Run: headless pygame with SDL's dummy video driver; simulated clock (each Clock.tick advances the game by its frame time, no real sleeping); random seed 0; keys injected as events and as key.get_pressed() state; mouse plan: one left click at the window centre at the start of phase 2, then a move to the lower-right quarter at the start of phase 3.
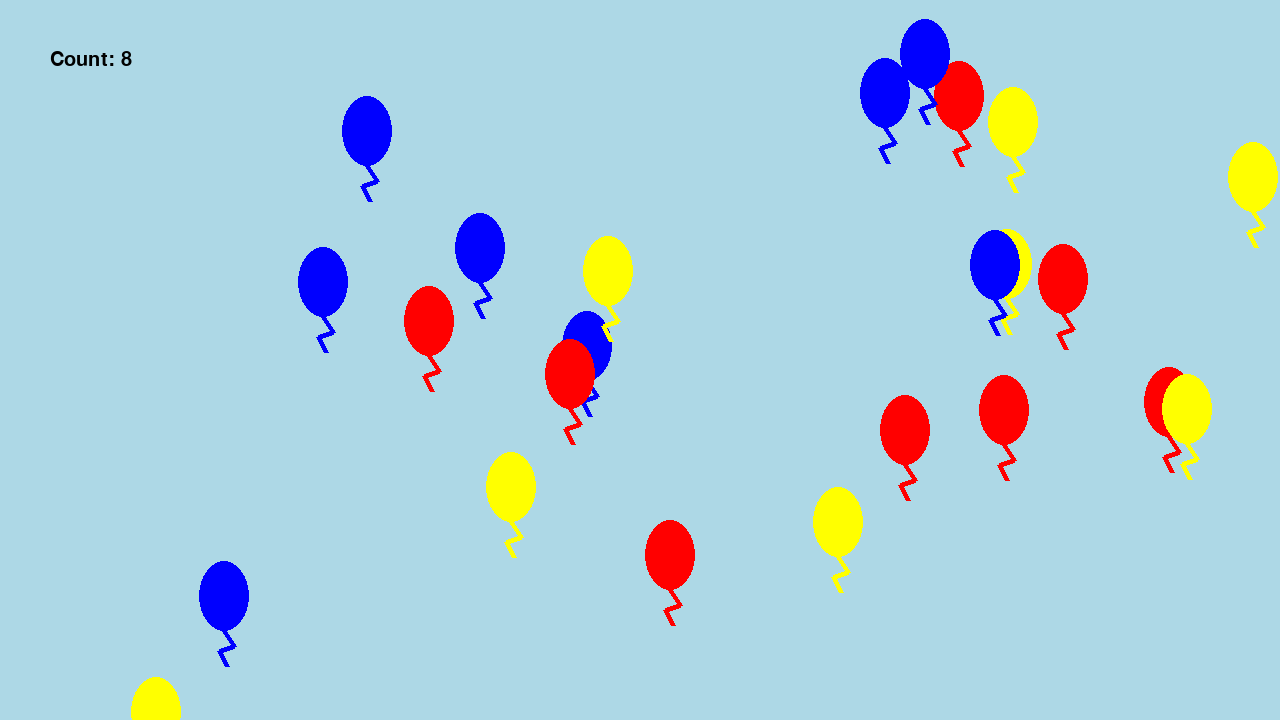
Frame 1 of 4 · flips 1–60 · no input
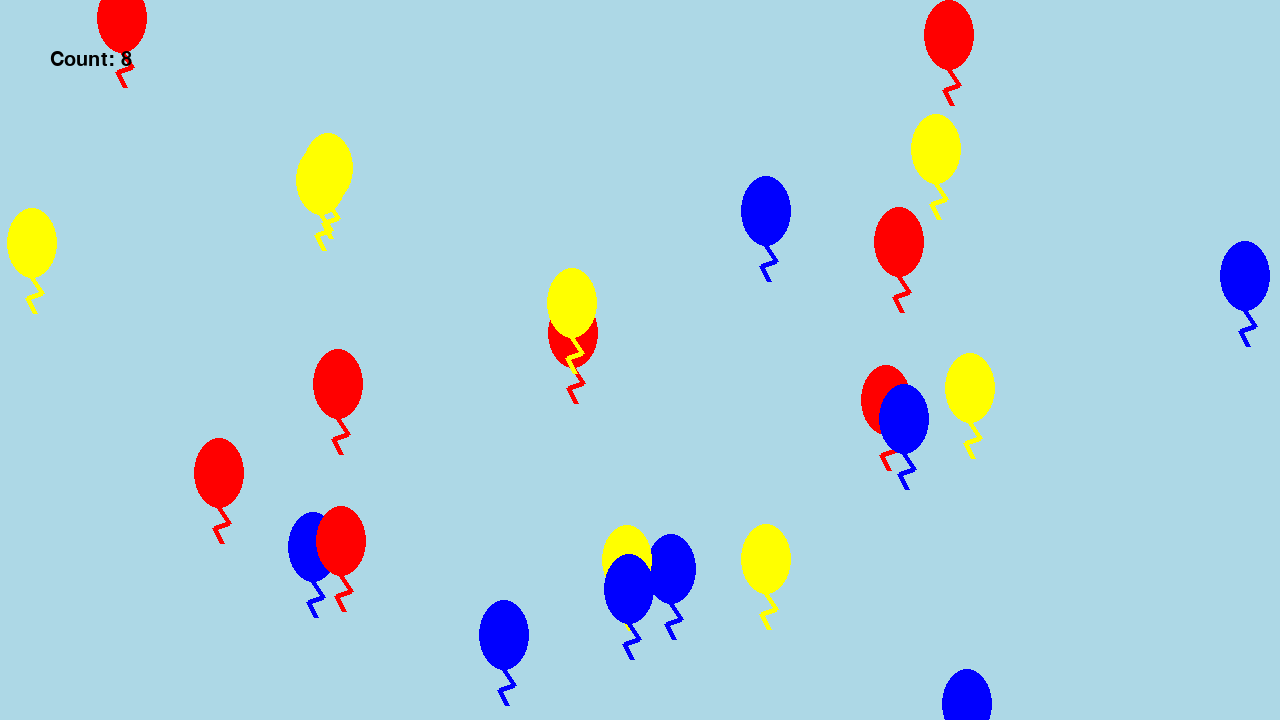
Frame 2 of 4 · flips 61–180 · clicked the window centre · tapped SPACE, RETURN · held RIGHT (→), D
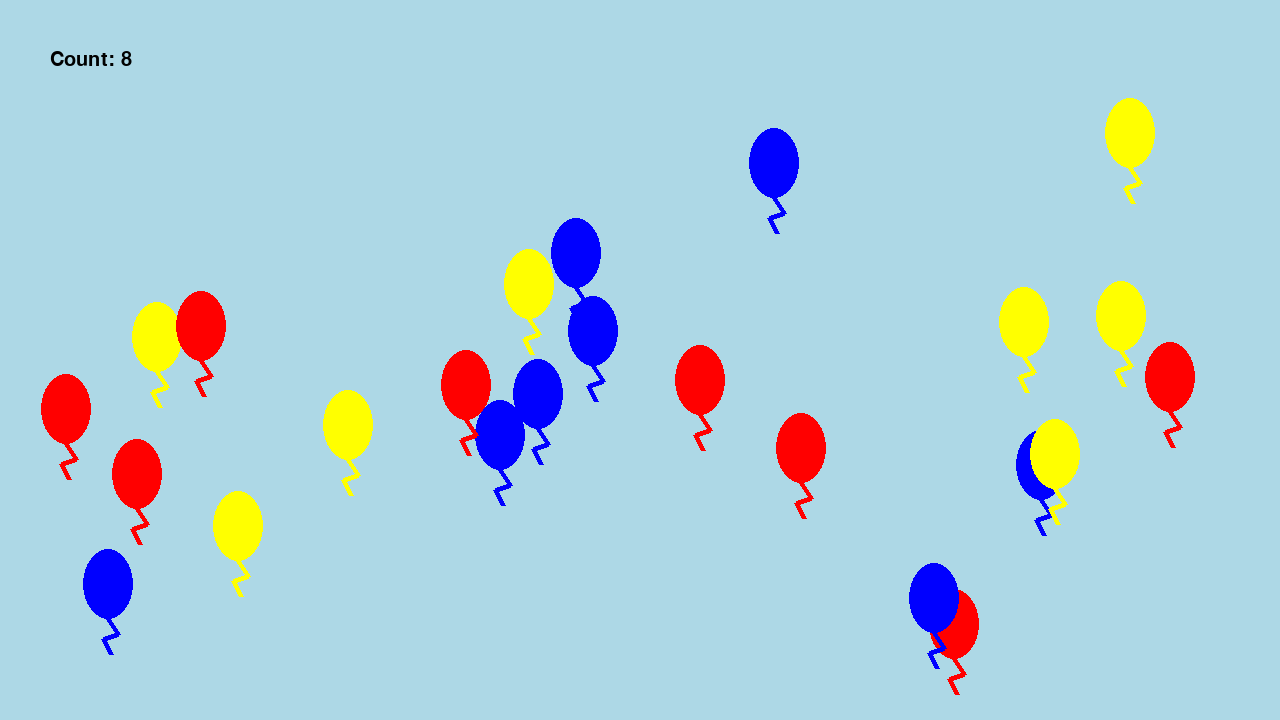
Frame 3 of 4 · flips 181–300 · moved the mouse to the lower-right quarter · held DOWN (↓), S
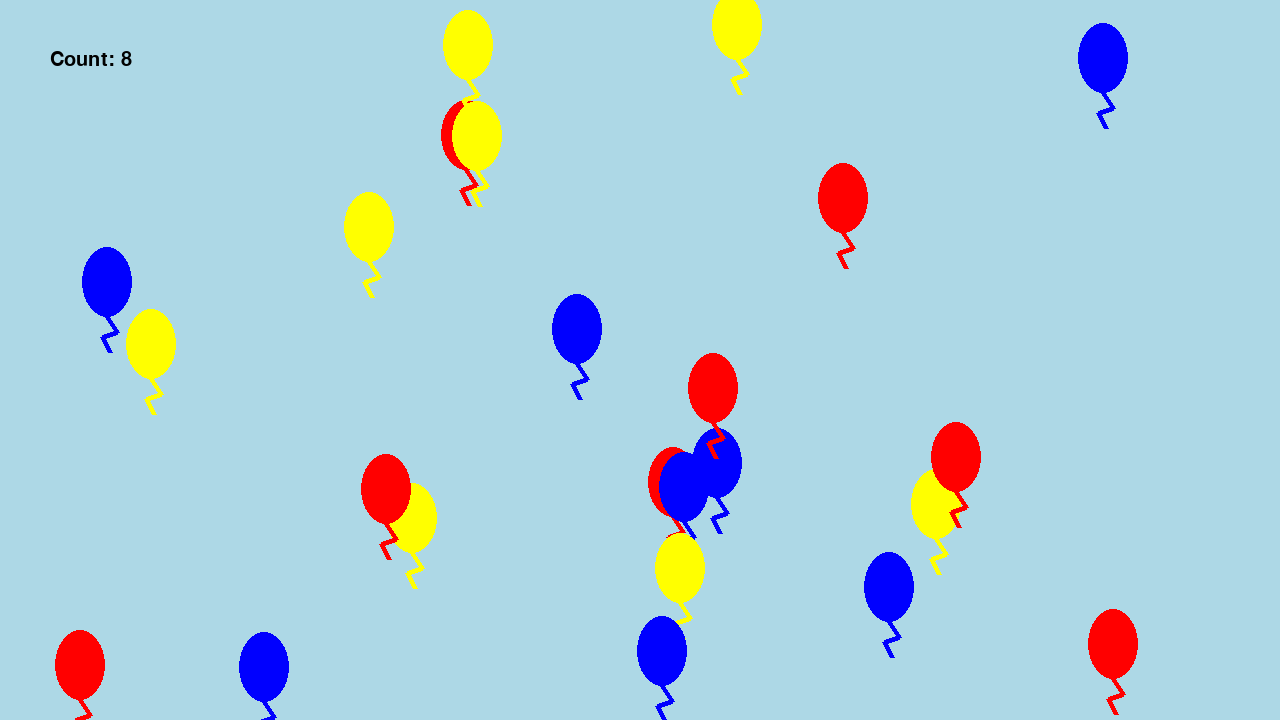
Frame 4 of 4 · flips 301–420 · held LEFT (←), A, UP (↑), W

The pygame program that drew these frames:

import pygame
import sys
import math
import random

width = 1280
height = 720
radius = 30
wx = 50
wy = 70

circle_pos = (random.randint(0, width//2), random.randint(0, height//2))

pygame.init()
clock = pygame.time.Clock()
screen = pygame.display.set_mode((1280,720))

font = pygame.font.Font(None, 30)


class Balloon():
    def __init__(self, color):
        self.color = color
        self.position = (0,0)
        self.glide_time = 0
        self.delta_x = 0.0
        self.delta_y = 0.0

    def get_color(self):
        return self.color

    def set_position(self, position):
        self.position = position
    
    def draw(self):
        pos = (self.position[0]-wx//2,self.position[1]-wy//2)
        pygame.draw.ellipse(screen,self.color,(pos,(wx,wy)))
        pygame.draw.lines(screen,self.color,False,[(pos[0]+wx//2,pos[1]+wy),
                                                (pos[0]+wx//2+10,pos[1]+wy+15),
                                                (pos[0]+wx//2-5,pos[1]+wy+20),
                                                (pos[0]+wx//2+3,pos[1]+wy+35)],width=5)
    def check_collision(self, mouse_pos):
        if math.sqrt( (mouse_pos[0] - self.position[0])**2 + (mouse_pos[1] - self.position[1])**2 ) < radius:
            return True
        return False

    def glide(self,seconds):
        if self.glide_time==0:
            self.glide_time=seconds   
            new_pos = (random.randint(0, width), random.randint(0, height))
            self.delta_y = (new_pos[1]-self.position[1])/seconds
            self.delta_x = (new_pos[0]-self.position[0])/seconds
        self.position =  (self.position[0]+self.delta_x, self.position[1]+self.delta_y)
        self.glide_time = self.glide_time - 1

count = 8
colors = ["red","blue","yellow"]
balloons = []
for i in range(8):
    for j in range(3):
        balloons.append(Balloon(colors[j]))

for balloon in balloons:
    balloon.set_position((random.randint(0, width), random.randint(0, height)))

while True:
    clock.tick(60)
    events = pygame.event.get()
    for event in events:
        if event.type == pygame.QUIT:
            pygame.quit()
            sys.exit()
        if event.type == pygame.MOUSEBUTTONDOWN:
            if event.button == 1:  # left click
                mouse_pos = pygame.mouse.get_pos()
                index = -1
                i = 0
                for balloon in balloons:
                    if balloon.get_color()=="red" and balloon.check_collision(mouse_pos):
                       index = i
                    i += 1
                if index != -1:
                    balloons.pop(index)
                    count -= 1
    if (count!=0):
        score_surface = font.render(f'Count: {count}', True, "black")
    else:
        score_surface = font.render("You Won!",True,"black")

    screen.fill('lightblue')
    for balloon in balloons:
        balloon.glide(random.randint(30,120))
        balloon.draw()
    screen.blit(score_surface,(50,50))
    pygame.display.update()
